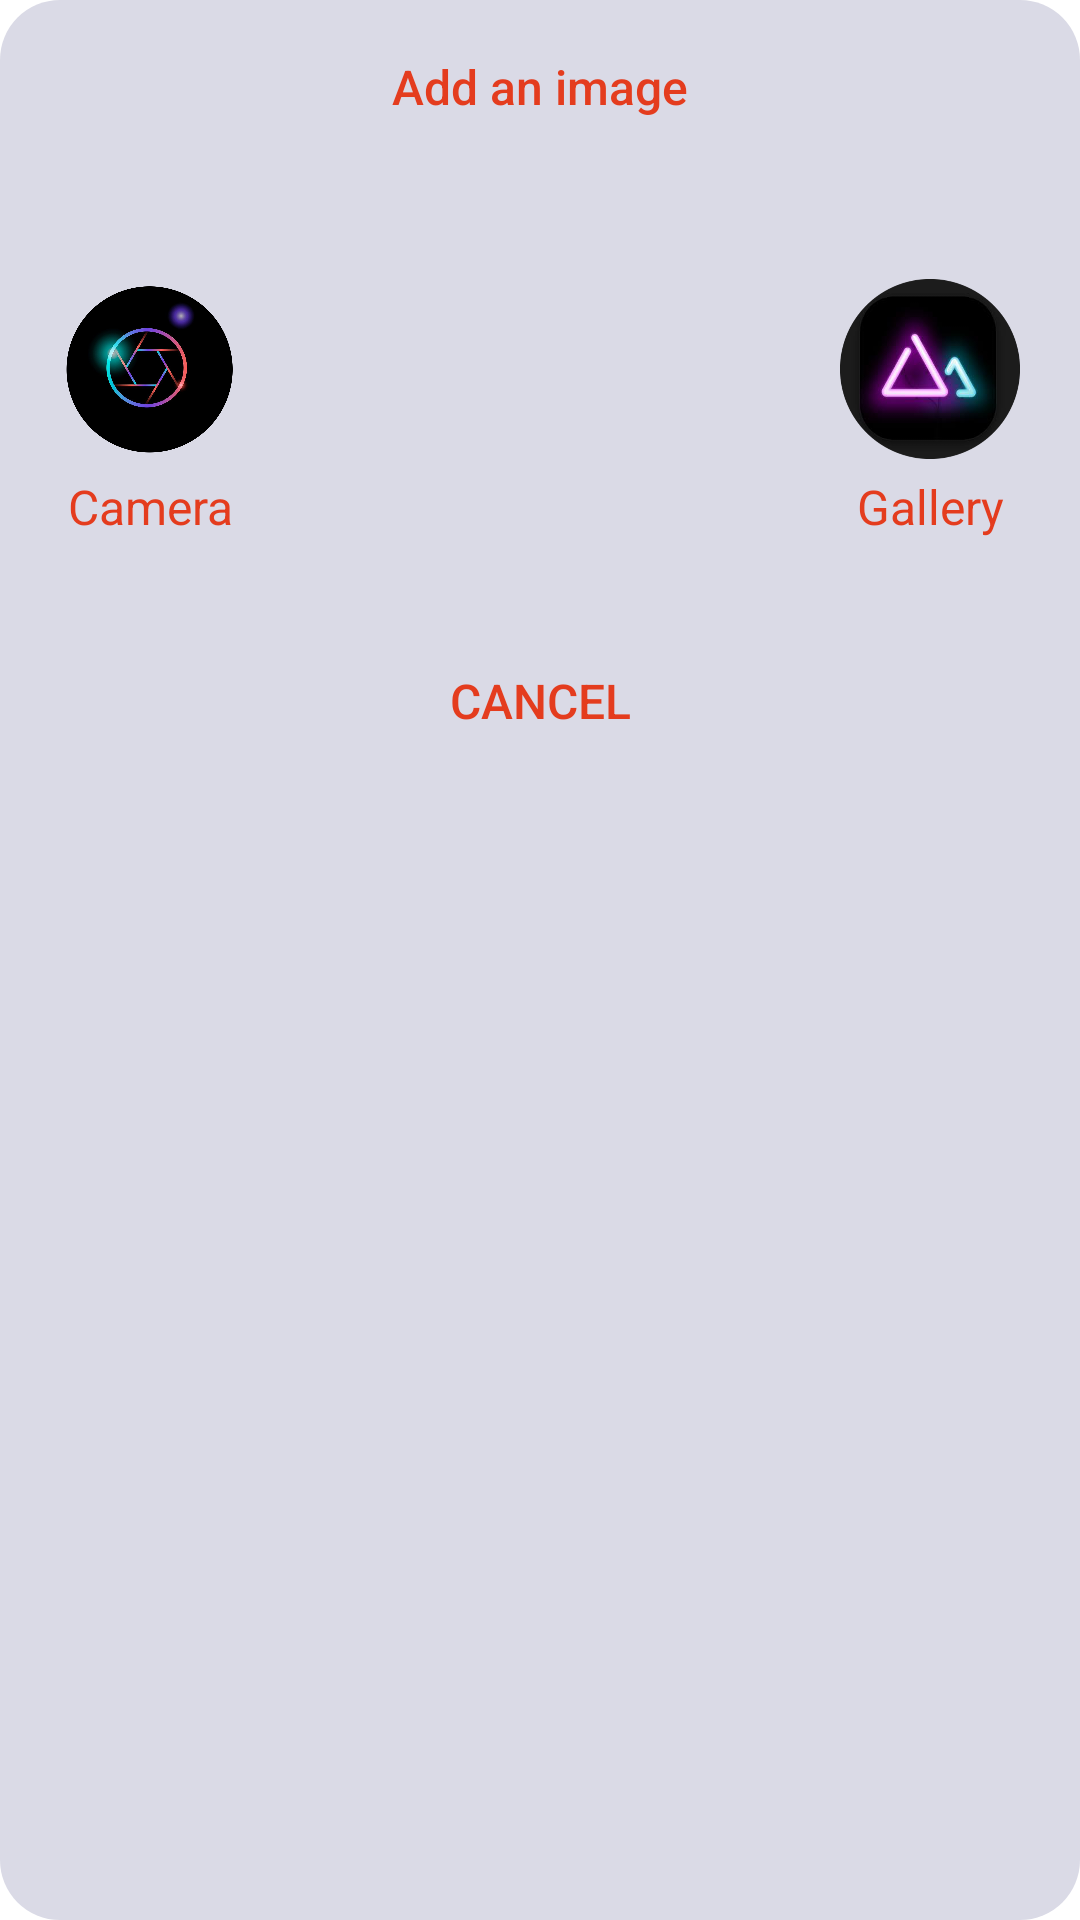

Android layout source for this screen:
<!-- AndroidManifest.xml: fallback theme Theme.MaterialComponents.DayNight.NoActionBar -->
<!-- res/layout/custom_pick_image_dialog.xml -->
<?xml version="1.0" encoding="utf-8"?>
<RelativeLayout xmlns:android="http://schemas.android.com/apk/res/android"
    android:layout_width="match_parent"
    android:layout_height="wrap_content"
    android:background="@drawable/rect_backgorund"
    android:layout_marginHorizontal="40dp"
    android:layout_gravity="center">

    <androidx.appcompat.widget.AppCompatButton
        android:id="@+id/add_image_text"
        android:layout_width="wrap_content"
        android:layout_height="wrap_content"
        android:layout_alignParentTop="true"
        android:layout_centerHorizontal="true"
        android:layout_marginTop="5dp"
        android:layout_marginBottom="10dp"
        android:background="@color/colour_transparent"
        android:text="Add an image"
        android:textAllCaps="false"
        android:textColor="@color/primary_red"
        android:textSize="16sp" />

    <LinearLayout
        android:id="@+id/option_camera"
        android:layout_width="wrap_content"
        android:layout_height="wrap_content"
        android:layout_below="@+id/add_image_text"
        android:layout_marginTop="10dp"
        android:clickable="true"
        android:focusable="true"
        android:orientation="vertical"
        android:padding="20dp">

        <ImageButton
            android:layout_width="60dp"
            android:layout_height="60dp"
            android:background="@drawable/camera_icon" />

        <TextView
            android:layout_width="match_parent"
            android:layout_height="wrap_content"
            android:layout_marginTop="5dp"
            android:text="Camera"
            android:textAlignment="center"
            android:textColor="@color/primary_red"
            android:textSize="16sp" />
    </LinearLayout>

    <LinearLayout
        android:id="@+id/option_gallery"
        android:layout_width="wrap_content"
        android:layout_height="wrap_content"
        android:layout_alignParentEnd="true"
        android:layout_marginTop="10dp"
        android:clickable="true"
        android:focusable="true"
        android:orientation="vertical"
        android:padding="20dp"
        android:layout_below="@+id/add_image_text">

        <ImageButton
            android:layout_width="60dp"
            android:layout_height="60dp"
            android:background="@drawable/gallery_icon" />

        <TextView
            android:layout_width="match_parent"
            android:layout_height="wrap_content"
            android:layout_marginTop="5dp"
            android:text="Gallery"
            android:textAlignment="center"
            android:textColor="@color/primary_red"
            android:textSize="16sp" />
    </LinearLayout>

    <androidx.appcompat.widget.AppCompatButton
        android:id="@+id/cancelBtn"
        android:layout_width="wrap_content"
        android:layout_height="wrap_content"
        android:layout_below="@+id/option_gallery"
        android:layout_centerHorizontal="true"
        android:text="Cancel"
        android:textSize="16sp"
        android:layout_marginTop="10dp"
        android:textColor="@color/primary_red"
        android:background="@color/colour_transparent"
        android:layout_marginBottom="10dp"/>

</RelativeLayout>
<!-- resources referenced by this layout -->
<resources>
  <color name="colour_transparent">#00FFFFFF</color>
  <color name="primary_red">#E43C1E</color>
  <!-- drawable camera_icon: png bitmap (drawable, 375145 bytes) -->
  <!-- drawable gallery_icon: png bitmap (drawable, 358895 bytes) -->
  <!-- drawable rect_backgorund (drawable) -->
  <?xml version="1.0" encoding="utf-8"?>
  <selector xmlns:android="http://schemas.android.com/apk/res/android">
      <item android:state_enabled="true">
          <shape android:shape="rectangle">
              <solid android:color="@color/bluish_white"/>
              <corners android:radius="20dp"/>
          </shape>
      </item>
  </selector>
  <color name="bluish_white">#DADAE6</color>
</resources>
